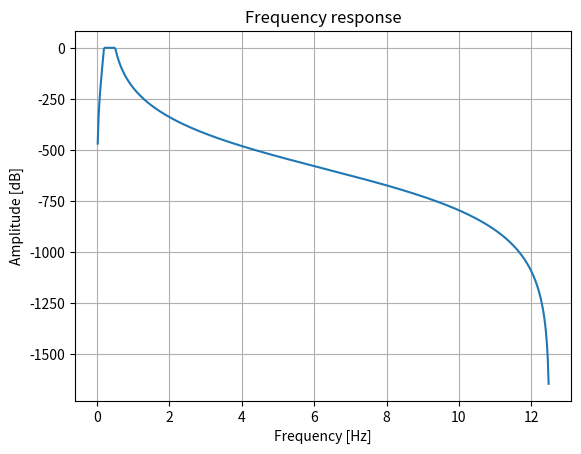

This chart was generated by the following Python code:
import numpy as np
from scipy.signal import butter, buttord, sosfreqz

import matplotlib.pyplot as plt

wp = [0.2, 0.5]  # 通带边界频率
ws = [0.15, 0.55]  # 阻带边界频率

# 定义在通带和阻带中允许的最大损耗（以分贝为单位）
gpass = 1  # 通带最大损耗
gstop = 30  # 阻带最大损耗
# 采样频率
fs = 25

# 计算滤波器的最小阶数和截止频率
N, Wn = buttord(wp, ws, gpass, gstop, fs=fs)
sos = butter(N, Wn, 'band', fs=fs, output='sos')

# 计算频率响应
w, h = sosfreqz(sos, fs=fs)

# 计算幅度响应（以分贝为单位）
amp = 20 * np.log10(np.abs(h))

# 绘制幅度响应曲线
plt.plot(w, amp)
plt.title('Frequency response')
plt.xlabel('Frequency [Hz]')
plt.ylabel('Amplitude [dB]')
plt.grid(True)
plt.show()

# t = np.linspace(0, 1, 500, False)  # 1 second
# sig1 = np.sin(2*np.pi*5*t)  # 5 Hz signal
# sig2 = 0.5 * np.sin(2*np.pi*10*t)  # 10 Hz signal
# sig3 = 0.3 * np.sin(2*np.pi*20*t)  # 20 Hz signal
# noise = np.random.normal(size=500)*0.2  # Random noise
# signal = sig1 + sig2 + sig3 + noise  # Complex signal
#
# 使用 SOS 滤波器对信号进行滤波
# filtered_signal = sosfiltfilt(sos, signal)
# plt.plot(signal)
# plt.plot(filtered_signal)
